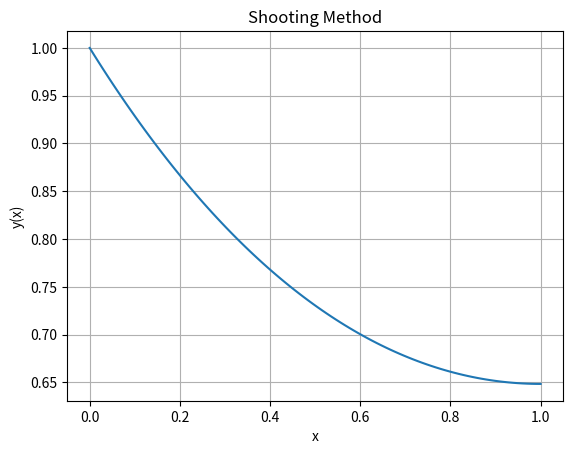

The script that saved this image:
import numpy as np
import matplotlib.pyplot as plt
from scipy.integrate import solve_ivp
from scipy.optimize import root_scalar

def f(x, Y):
    y, yp = Y
    return [yp, y]

def shoot(s):
    sol = solve_ivp(f, [0, 1], [1, s], t_eval=np.linspace(0, 1, 100))
    return sol.y[1, -1]

s = root_scalar(shoot, bracket=[-2, 2]).root

x = np.linspace(0, 1, 100)
sol = solve_ivp(f, [0, 1], [1, s], t_eval=x)

print("Initial slope =", s)

plt.plot(x, sol.y[0])
plt.xlabel("x")
plt.ylabel("y(x)")
plt.title("Shooting Method")
plt.grid()
plt.show()
